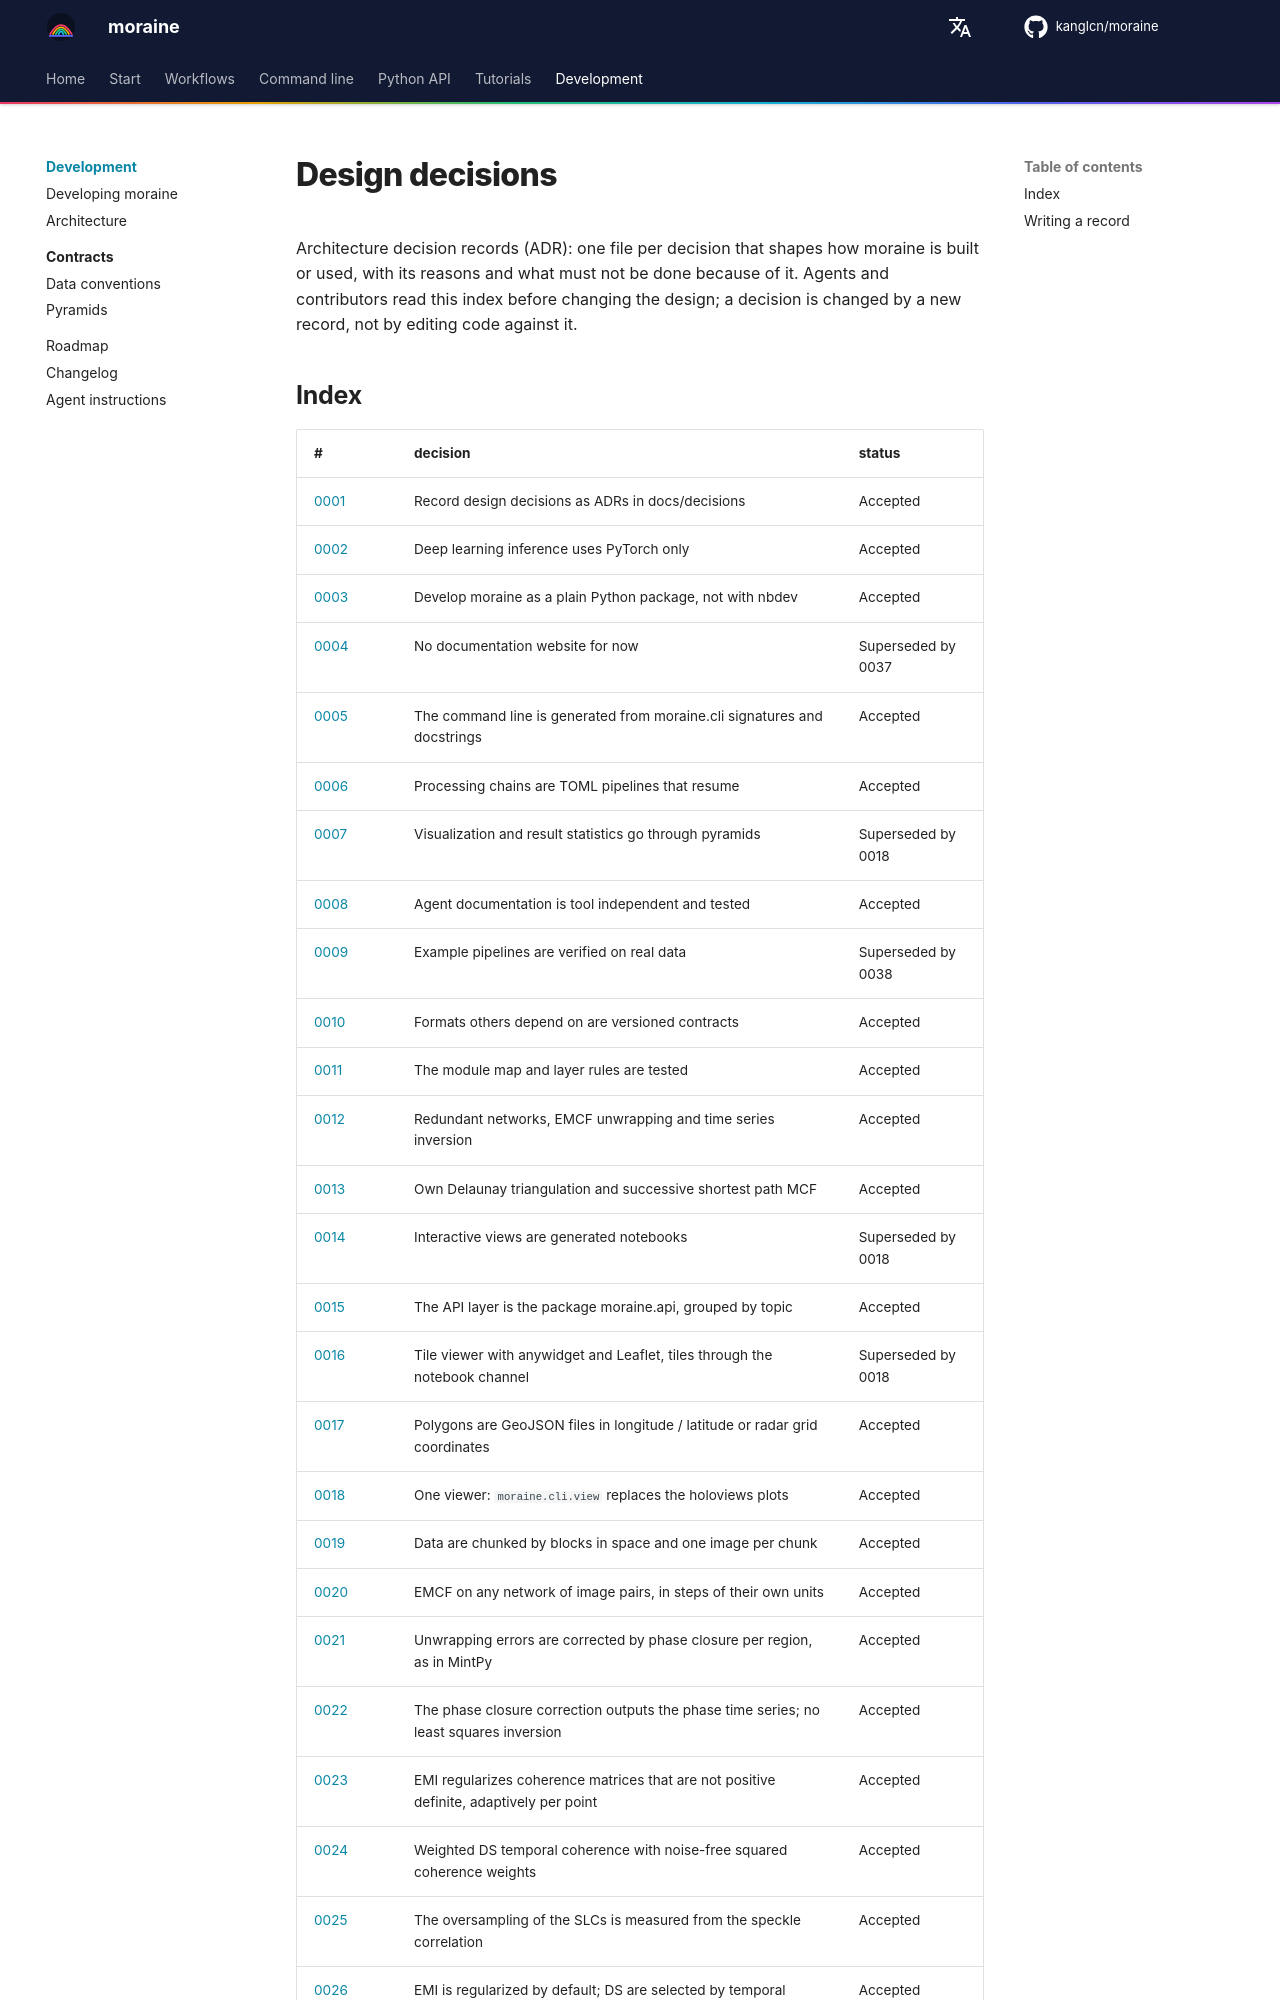

repository: kanglcn/moraine · page: decisions/index.html · generator: mkdocs

# Design decisions

Architecture decision records (ADR): one file per decision that shapes how moraine is built or used,
with its reasons and what must not be done because of it. Agents and contributors read this index
before changing the design; a decision is changed by a new record, not by editing code against it.
